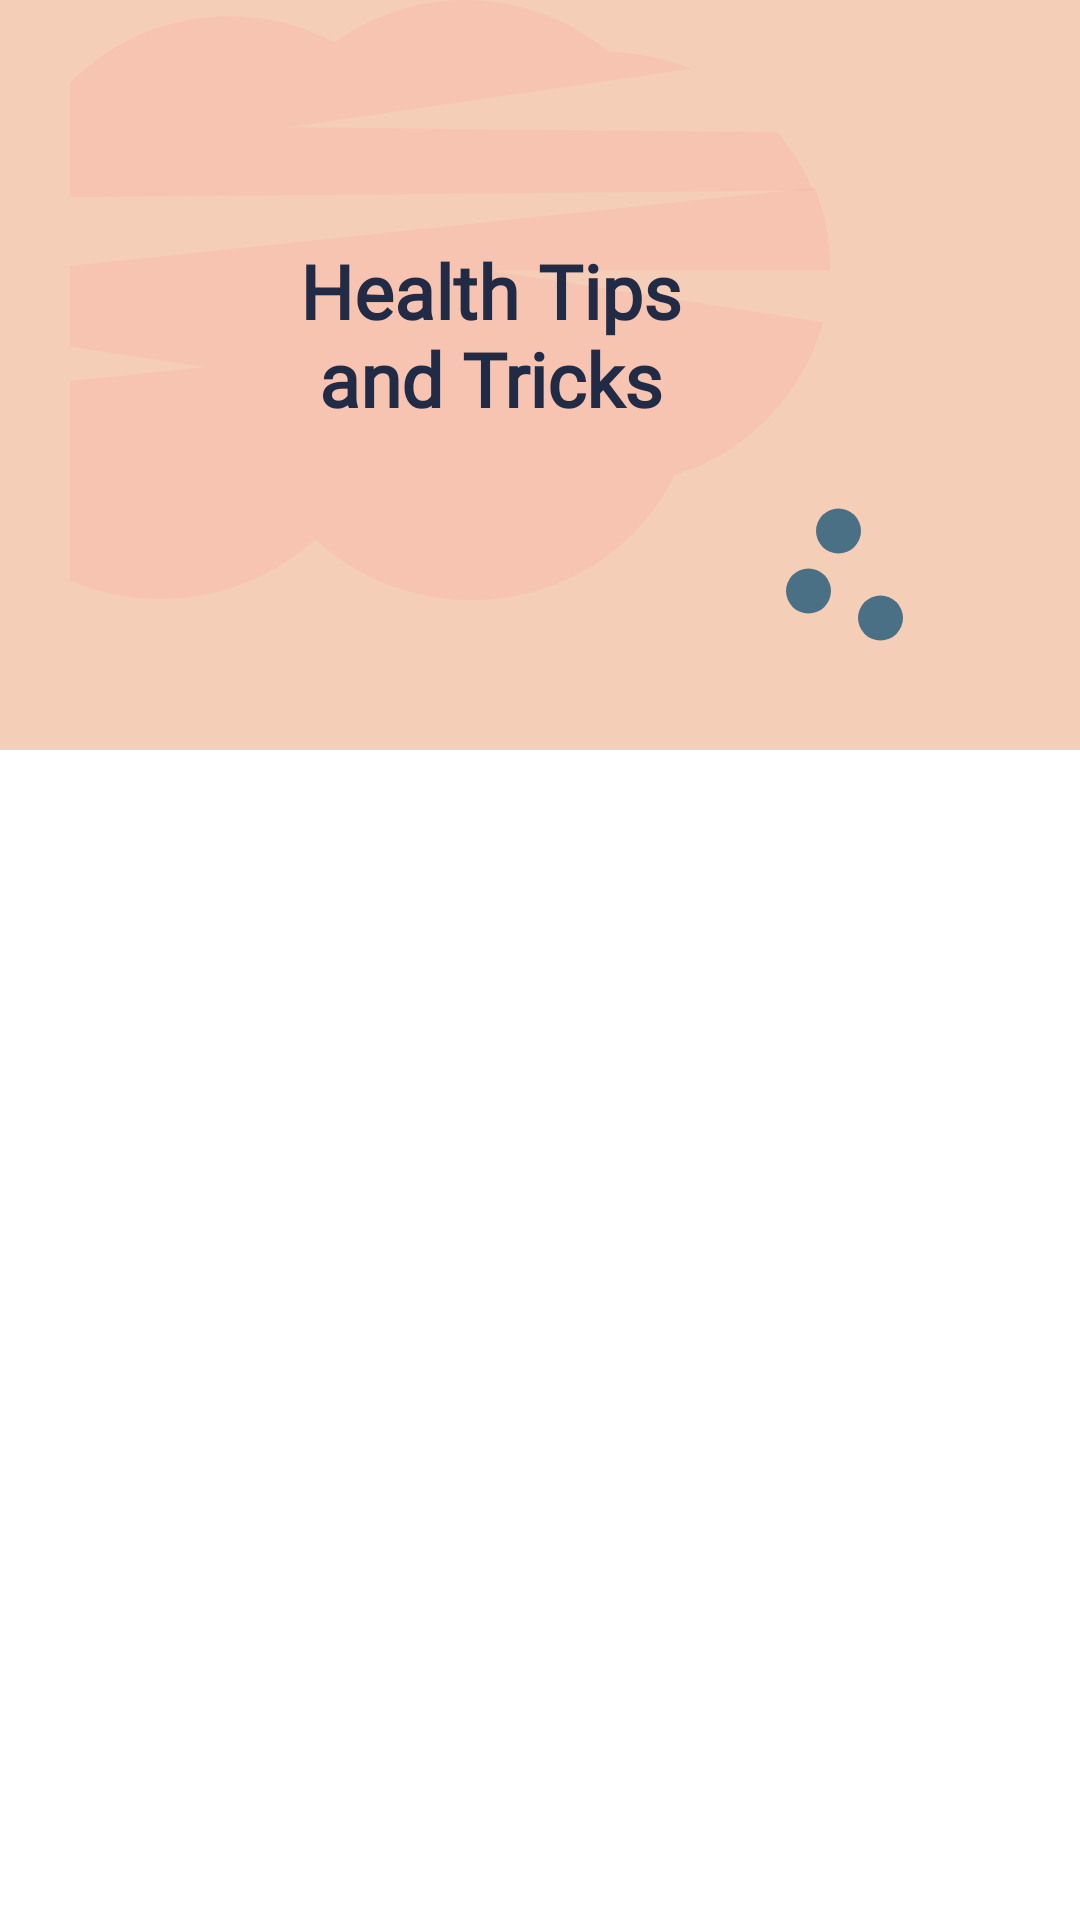

Produce the Android XML layout that renders to this screen, including the resource entries it uses.
<!-- AndroidManifest.xml: application theme Theme.HealthTipsTricks -->
<!-- res/layout/activity_main.xml -->
<?xml version="1.0" encoding="utf-8"?>
<androidx.constraintlayout.widget.ConstraintLayout xmlns:android="http://schemas.android.com/apk/res/android"
    xmlns:app="http://schemas.android.com/apk/res-auto"
    xmlns:tools="http://schemas.android.com/tools"
    android:layout_width="match_parent"
    android:layout_height="match_parent"
    tools:context=".MainActivity">

  <LinearLayout
      android:id="@+id/top_lay"
      android:orientation="vertical"
      android:layout_width="match_parent"
      android:layout_height="250dp"
      app:layout_constraintStart_toStartOf="parent"
      app:layout_constraintEnd_toEndOf="parent"
      app:layout_constraintTop_toTopOf="parent"
      android:background="@color/background_color" />

    <ImageView
        android:src="@drawable/ic_pilates_gpdb"
        android:layout_width="300dp"
        android:layout_height="200dp"
        app:layout_constraintStart_toStartOf="parent"
        app:layout_constraintTop_toTopOf="parent"/>

  <TextView
      android:layout_width="wrap_content"
      android:layout_height="wrap_content"
      android:layout_marginLeft="100dp"
      android:layout_marginTop="80dp"
      android:fontFamily="@font/roboto"
      android:text="@string/health_tips_n_and_tricks"
      android:textColor="@color/text_color"
      android:textSize="25sp"
      android:textStyle="bold"
      app:layout_constraintStart_toStartOf="parent"
      app:layout_constraintTop_toTopOf="parent" />



  <ImageView
      android:id="@+id/name"
      android:layout_width="match_parent"
      android:layout_height="wrap_content"
      android:src="@drawable/curve"
      android:scaleType="fitXY"
      app:layout_constraintBottom_toBottomOf="@id/top_lay" />

  <ImageView
      android:layout_width="60dp"
      android:layout_height="60dp"
      android:src="@drawable/ic_baseline_scatter_plot_24"
      android:layout_marginRight="48dp"
      android:layout_marginBottom="28dp"
      app:layout_constraintEnd_toEndOf="parent"
      app:layout_constraintBottom_toBottomOf="@id/top_lay"
      />

  <androidx.recyclerview.widget.RecyclerView
      android:id="@+id/recycler"
      android:layout_width="match_parent"
      android:layout_height="wrap_content"
      android:layout_marginLeft="20dp"
      app:spanCount="2"
      app:layoutManager="androidx.recyclerview.widget.GridLayoutManager"
      app:layout_constraintEnd_toEndOf="parent"
      app:layout_constraintStart_toStartOf="parent"
      app:layout_constraintTop_toBottomOf="@id/top_lay"
      />

  <include
      android:id="@+id/toolbar"
    layout="@layout/toolbar"/>




</androidx.constraintlayout.widget.ConstraintLayout>
<!-- res/layout/toolbar.xml (included above) -->
<?xml version="1.0" encoding="utf-8"?>
<androidx.appcompat.widget.Toolbar xmlns:android="http://schemas.android.com/apk/res/android"
    android:layout_width="match_parent"
    android:layout_height="wrap_content">

    <LinearLayout
        android:layout_width="match_parent"
        android:layout_height="match_parent" >

        <TextView
            android:id="@+id/toolbar"
            android:layout_width="wrap_content"
            android:layout_height="wrap_content"/>

    </LinearLayout>


</androidx.appcompat.widget.Toolbar>
<!-- resources referenced by this layout -->
<resources>
  <color name="background_color">#FFF5CEB8</color>
  <color name="text_color">#FF222B45</color>
  <!-- drawable ic_baseline_scatter_plot_24 (drawable) -->
  <vector android:height="24dp" android:tint="#4A7086"
      android:viewportHeight="24" android:viewportWidth="24"
      android:width="24dp" xmlns:android="http://schemas.android.com/apk/res/android">
      <path android:fillColor="@android:color/white" android:pathData="M7,14m-3,0a3,3 0,1 1,6 0a3,3 0,1 1,-6 0"/>
      <path android:fillColor="@android:color/white" android:pathData="M11,6m-3,0a3,3 0,1 1,6 0a3,3 0,1 1,-6 0"/>
      <path android:fillColor="@android:color/white" android:pathData="M16.6,17.6m-3,0a3,3 0,1 1,6 0a3,3 0,1 1,-6 0"/>
  </vector>
  <!-- drawable ic_pilates_gpdb (drawable) -->
  <vector xmlns:android="http://schemas.android.com/apk/res/android"
      android:width="312dp"
      android:height="246dp"
      android:viewportWidth="312"
      android:viewportHeight="246">
    <path
        android:pathData="M305,78.1C301.38,69.42 296.48,61.38 290.48,54.24L89.02,52.2L254.89,28.18C244.18,23.78 232.77,21.45 221.24,21.3C188.65,-5.57 142.82,-7.17 108.55,17.36C95.21,10.29 80.42,6.62 65.43,6.65C20.67,6.65 -16.63,38.61 -25,81L305,78.1Z"
        android:strokeAlpha="0.1"
        android:strokeWidth="1"
        android:fillColor="#FF7363"
        android:fillType="nonZero"
        android:strokeColor="#00000000"
        android:fillAlpha="0.1"/>
    <path
        android:pathData="M312,109.55C312.01,98.4 309.87,87.35 305.71,77L-44.33,113.66C-47.93,120.17 -50.68,127.12 -52.53,134.32L55.87,150.44L-55,162.19C-51.67,208.75 -11.66,245.51 37.2,245.51C61.8,245.51 84.15,236.2 100.71,221C117.32,236.48 139.88,246 164.75,246C201.63,246 233.47,225.04 248.29,194.74C278.04,185.34 301.13,161.67 309.05,132.08L171.97,110.88L311.98,110.88C311.98,110.44 312,110 312,109.55Z"
        android:strokeAlpha="0.1"
        android:strokeWidth="1"
        android:fillColor="#FF7363"
        android:fillType="nonZero"
        android:strokeColor="#00000000"
        android:fillAlpha="0.1"/>
  </vector>
  <string name="health_tips_n_and_tricks">Health Tips \n and Tricks</string>
  <style name="Theme.HealthTipsTricks" parent="Theme.MaterialComponents.DayNight.NoActionBar">
          
          <item name="colorPrimary">@color/purple_500</item>
          <item name="colorPrimaryVariant">@color/background_color</item>
          <item name="colorOnPrimary">@color/white</item>
          
          <item name="colorSecondary">@color/teal_200</item>
          <item name="colorSecondaryVariant">@color/teal_700</item>
          <item name="colorOnSecondary">@color/black</item>
          
          <item name="android:statusBarColor" tools:targetApi="l">?attr/colorPrimaryVariant</item>
          
      </style>
  <color name="purple_500">#FF6200EE</color>
  <color name="white">#FFFFFFFF</color>
  <color name="teal_200">#FF03DAC5</color>
  <color name="teal_700">#FF018786</color>
  <color name="black">#FF000000</color>
</resources>
